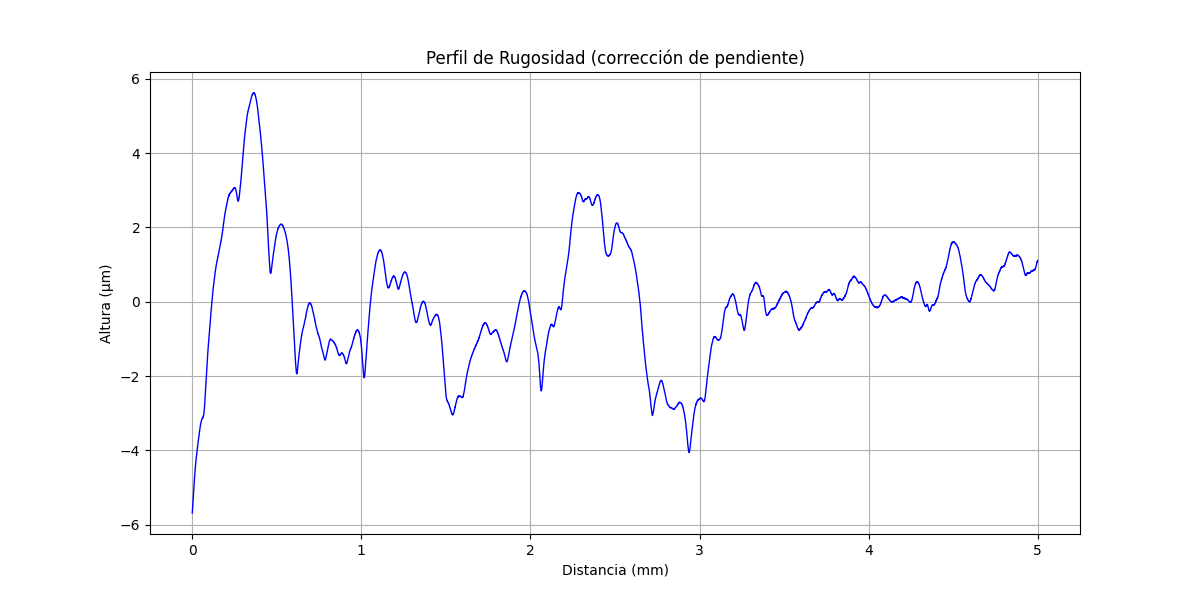

Source data for this figure (header and first rows):
x (mm), altura (µm)
0.000000000, -5.687
0.0002035, -5.675
0.0004069, -5.655
0.0006104, -5.643
0.0008138, -5.635
0.001017, -5.611
0.001221, -5.603
0.001424, -5.591
0.001628, -5.582
0.001831, -5.558
0.002034, -5.546
0.002238, -5.538
0.002441, -5.514
0.002645, -5.506
0.002848, -5.494
0.003052, -5.474
0.003255, -5.462
0.003459, -5.454
0.003662, -5.442
0.003866, -5.422
0.004069, -5.406
0.004273, -5.398
0.004476, -5.374
0.004679, -5.366
0.004883, -5.354
0.005086, -5.334
0.00529, -5.318
0.005493, -5.306
0.005697, -5.298
0.0059, -5.273
0.006104, -5.265
0.006307, -5.253
0.00651, -5.229
0.006714, -5.217
0.006917, -5.209
0.007121, -5.185
0.007324, -5.173
0.007528, -5.161
0.007731, -5.141
0.007935, -5.129
0.008138, -5.117
0.008341, -5.105
0.008545, -5.081
0.008748, -5.073
0.008952, -5.061
0.009155, -5.037
0.009359, -5.025
0.009562, -5.017
0.009766, -4.993
0.009969, -4.981
0.01017, -4.968
0.01038, -4.96
0.01058, -4.936
0.01078, -4.928
0.01099, -4.916
0.01119, -4.896
0.01139, -4.88
0.0116, -4.872
0.0118, -4.848
0.012, -4.836
... 24,517 more rows
